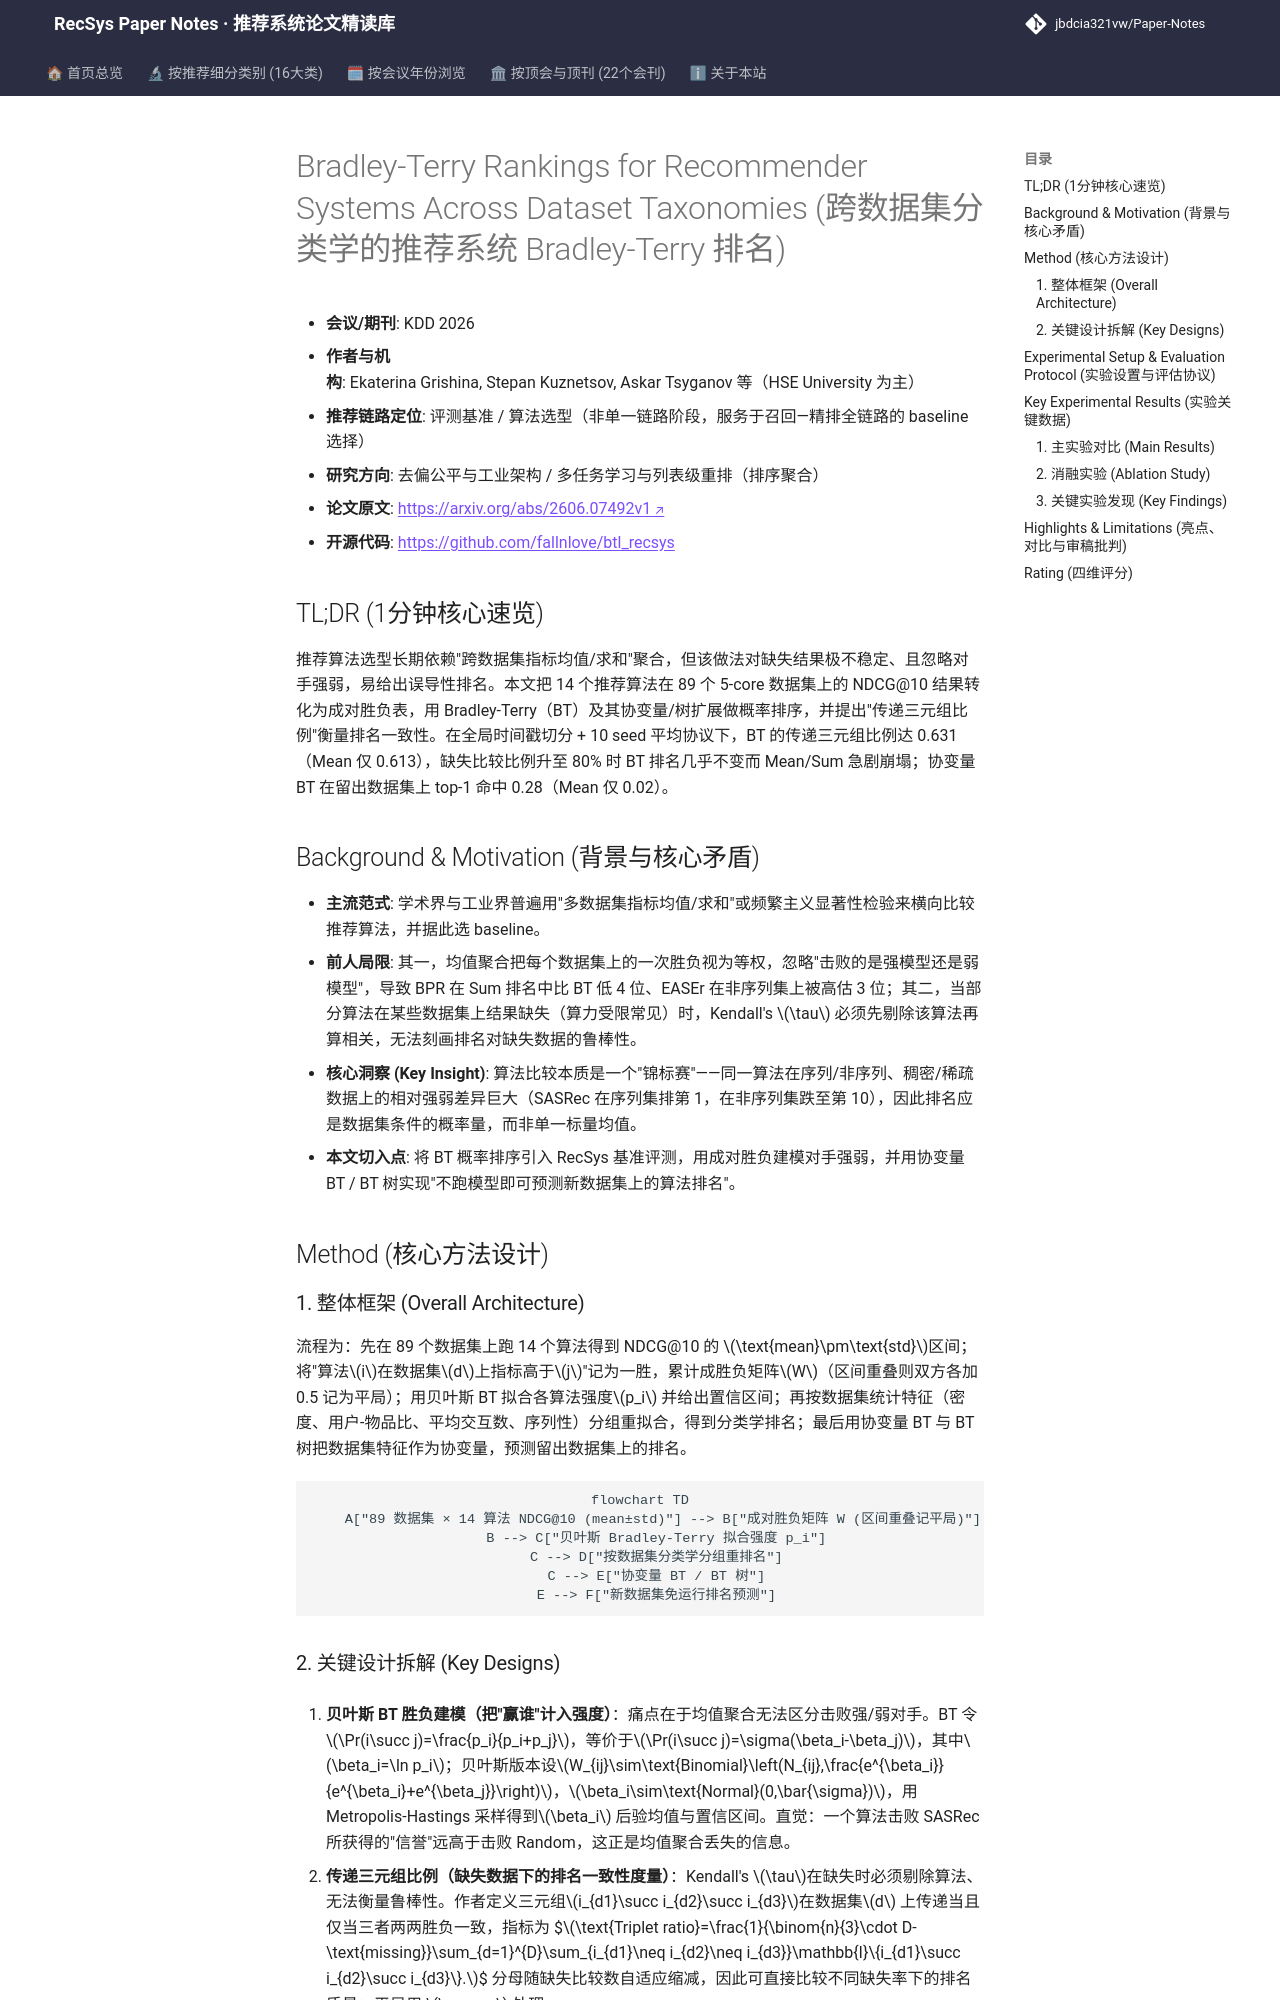

repository: jbdcia321vw/Paper-Notes · page: venues/KDD/2026/debias_fairness_industrial/bradley_terry_rankings_for_recommender_systems_across_dataset_taxonomies/index.html · generator: mkdocs

---
title: "[Paper Note] Bradley-Terry Rankings for Recommender Systems Across Dataset Taxonomies"
description: "[KDD 2026][去偏公平与工业架构] 用 Bradley-Terry 概率排序替代指标均值聚合，在 14 算法×89 数据集上给出数据集感知的推荐算法排名与免运行预测。"
tags:
  - KDD
  - 去偏公平与工业架构
  - 评测基准
  - Bradley-Terry
  - 算法排名一致性
  - 数据集分类学
date: 2026-11-13
venue: KDD
year: 2026
paper_url: "https://arxiv.org/abs/2606.07492"
code_url: "https://github.com/fallnlove/btl_recsys"
categories:
  - debias_fairness_industrial
  - multi_task_reranking
---

# Bradley-Terry Rankings for Recommender Systems Across Dataset Taxonomies (跨数据集分类学的推荐系统 Bradley-Terry 排名)

- **会议/期刊**: KDD 2026
- **作者与机构**: Ekaterina Grishina, Stepan Kuznetsov, Askar Tsyganov 等（HSE University 为主）
- **推荐链路定位**: 评测基准 / 算法选型（非单一链路阶段，服务于召回—精排全链路的 baseline 选择）
- **研究方向**: 去偏公平与工业架构 / 多任务学习与列表级重排（排序聚合）
- **论文原文**: [https://arxiv.org/abs/2606.07492v1](https://arxiv.org/abs/2606.07492v1)
- **开源代码**: [https://github.com/fallnlove/btl_recsys](https://github.com/fallnlove/btl_recsys)

## TL;DR (1分钟核心速览)

推荐算法选型长期依赖"跨数据集指标均值/求和"聚合，但该做法对缺失结果极不稳定、且忽略对手强弱，易给出误导性排名。本文把 14 个推荐算法在 89 个 5-core 数据集上的 NDCG@10 结果转化为成对胜负表，用 Bradley-Terry（BT）及其协变量/树扩展做概率排序，并提出"传递三元组比例"衡量排名一致性。在全局时间戳切分 + 10 seed 平均协议下，BT 的传递三元组比例达 0.631（Mean 仅 0.613），缺失比较比例升至 80% 时 BT 排名几乎不变而 Mean/Sum 急剧崩塌；协变量 BT 在留出数据集上 top-1 命中 0.28（Mean 仅 0.02）。

## Background & Motivation (背景与核心矛盾)

- **主流范式**: 学术界与工业界普遍用"多数据集指标均值/求和"或频繁主义显著性检验来横向比较推荐算法，并据此选 baseline。
- **前人局限**: 其一，均值聚合把每个数据集上的一次胜负视为等权，忽略"击败的是强模型还是弱模型"，导致 BPR 在 Sum 排名中比 BT 低 4 位、EASEr 在非序列集上被高估 3 位；其二，当部分算法在某些数据集上结果缺失（算力受限常见）时，Kendall's $\tau$ 必须先剔除该算法再算相关，无法刻画排名对缺失数据的鲁棒性。
- **核心洞察 (Key Insight)**: 算法比较本质是一个"锦标赛"——同一算法在序列/非序列、稠密/稀疏数据上的相对强弱差异巨大（SASRec 在序列集排第 1，在非序列集跌至第 10），因此排名应是数据集条件的概率量，而非单一标量均值。
- **本文切入点**: 将 BT 概率排序引入 RecSys 基准评测，用成对胜负建模对手强弱，并用协变量 BT / BT 树实现"不跑模型即可预测新数据集上的算法排名"。

## Method (核心方法设计)

### 1. 整体框架 (Overall Architecture)

流程为：先在 89 个数据集上跑 14 个算法得到 NDCG@10 的 $\text{mean}\pm\text{std}$区间；将"算法$i$在数据集$d$上指标高于$j$"记为一胜，累计成胜负矩阵$W$（区间重叠则双方各加 0.5 记为平局）；用贝叶斯 BT 拟合各算法强度$p_i$ 并给出置信区间；再按数据集统计特征（密度、用户-物品比、平均交互数、序列性）分组重拟合，得到分类学排名；最后用协变量 BT 与 BT 树把数据集特征作为协变量，预测留出数据集上的排名。

```mermaid
flowchart TD
    A["89 数据集 × 14 算法 NDCG@10 (mean±std)"] --> B["成对胜负矩阵 W (区间重叠记平局)"]
    B --> C["贝叶斯 Bradley-Terry 拟合强度 p_i"]
    C --> D["按数据集分类学分组重排名"]
    C --> E["协变量 BT / BT 树"]
    E --> F["新数据集免运行排名预测"]
```
